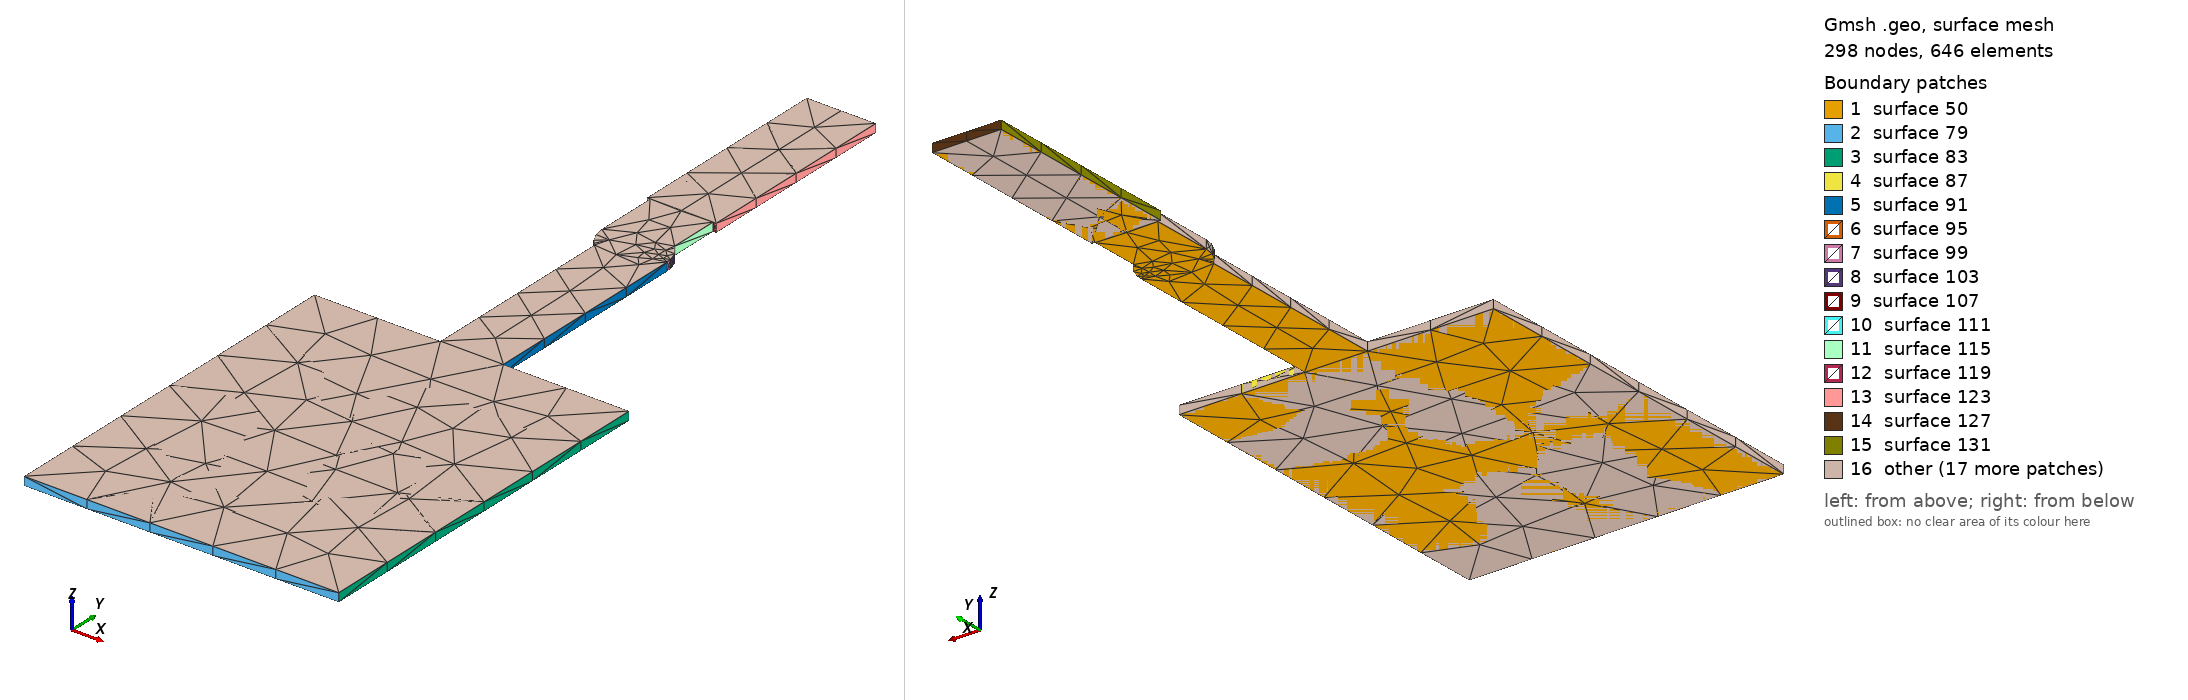

Gmsh geometry script, surface-meshed: 298 nodes, 646 surface elements. Boundary patches (legend numbers): 1 surface 50, 2 surface 79, 3 surface 83, 4 surface 87, 5 surface 91, 6 surface 95, 7 surface 99, 8 surface 103, 9 surface 107, 10 surface 111, 11 surface 115, 12 surface 119, 13 surface 123, 14 surface 127, 15 surface 131, 16 other. Left view from above one corner, right view from below the opposite corner. The script declares no physical surfaces, so the legend lists its geometric surfaces. The drawing asked Gmsh for element sizes between 1% and 20% of the model's largest extent; the script's own settings can give other sizes.

=== V7V.geo (drawn) ===
lc = 1e-2;
Point(1) = {2.782, 1.115, 0.10548, lc} ;
Point(2) = {2.832, 1.115, 0.10548, lc} ;
Point(3) = {2.832, 1.175, 0.10548, lc} ;
Point(4) = {2.812, 1.175, 0.10548, lc} ;
Point(5) = {2.812, 1.20883, 0.10548, lc} ;
Point(6) = {2.81194, 1.20883, 0.10548, lc} ;
Point(7) = {2.81194, 1.20961, 0.10548, lc} ;
Point(8) = {2.81146, 1.2111, 0.10548, lc} ;
Point(9) = {2.81053, 1.21237, 0.10548, lc} ;
Point(10) = {2.81021, 1.21269, 0.10548, lc} ;
Point(11) = {2.81021, 1.22062, 0.10548, lc} ;
Point(12) = {2.81071, 1.22062, 0.10548, lc} ;
Point(13) = {2.81071, 1.25362, 0.10548, lc} ;
Point(14) = {2.79971, 1.25362, 0.10548, lc} ;
Point(15) = {2.79971, 1.22062, 0.10548, lc} ;
Point(16) = {2.80021, 1.22062, 0.10548, lc} ;
Point(17) = {2.80021, 1.21062, 0.10548, lc} ;
Point(18) = {2.80045, 1.20907, 0.10548, lc} ;
Point(19) = {2.80117, 1.20768, 0.10548, lc} ;
Point(20) = {2.80172, 1.20713, 0.10548, lc} ;
Point(21) = {2.80167, 1.20708, 0.10548, lc} ;
Point(22) = {2.802, 1.20676, 0.10548, lc} ;
Point(23) = {2.802, 1.175, 0.10548, lc} ;
Point(24) = {2.782, 1.175, 0.10548, lc} ;
Line(25) = {1,2} ;
Line(26) = {2,3} ;
Line(27) = {3,4} ;
Line(28) = {4,5} ;
Line(29) = {5,6} ;
Line(30) = {6,7} ;
Line(31) = {7,8} ;
Line(32) = {8,9} ;
Line(33) = {9,10} ;
Line(34) = {10,11} ;
Line(35) = {11,12} ;
Line(36) = {12,13} ;
Line(37) = {13,14} ;
Line(38) = {14,15} ;
Line(39) = {15,16} ;
Line(40) = {16,17} ;
Line(41) = {17,18} ;
Line(42) = {18,19} ;
Line(43) = {19,20} ;
Line(44) = {20,21} ;
Line(45) = {21,22} ;
Line(46) = {22,23} ;
Line(47) = {23,24} ;
Line(48) = {24,1} ;
Line Loop(49) = {25,26,27,28,29,30,31,32,33,34,35,36,37,38,39,40,41,42,43,44,45,46,47,48} ;
Plane Surface(50) = {49} ;
Extrude{0,0,0.00137}{ Surface{50}; }
Point(635) = {2.79971, 1.22062, 0.10548, lc} ;
Point(636) = {2.79971, 1.25362, 0.10548, lc} ;
Point(637) = {2.81071, 1.25362, 0.10548, lc} ;
Point(638) = {2.81071, 1.22062, 0.10548, lc} ;
Line(639) = {635,636} ;
Line(640) = {636,637} ;
Line(641) = {637,638} ;
Line(642) = {638,635} ;
Line Loop(643) = {639,640,641,642} ;
Plane Surface(644) = {643} ;
Extrude{0,0,0.00137}{ Surface{644}; }
Point(909) = {2.782, 1.115, 0.10548, lc} ;
Point(910) = {2.782, 1.175, 0.10548, lc} ;
Point(911) = {2.832, 1.175, 0.10548, lc} ;
Point(912) = {2.832, 1.115, 0.10548, lc} ;
Line(913) = {909,910} ;
Line(914) = {910,911} ;
Line(915) = {911,912} ;
Line(916) = {912,909} ;
Line Loop(917) = {913,914,915,916} ;
Plane Surface(918) = {917} ;
Extrude{0,0,0.00137}{ Surface{918}; }
